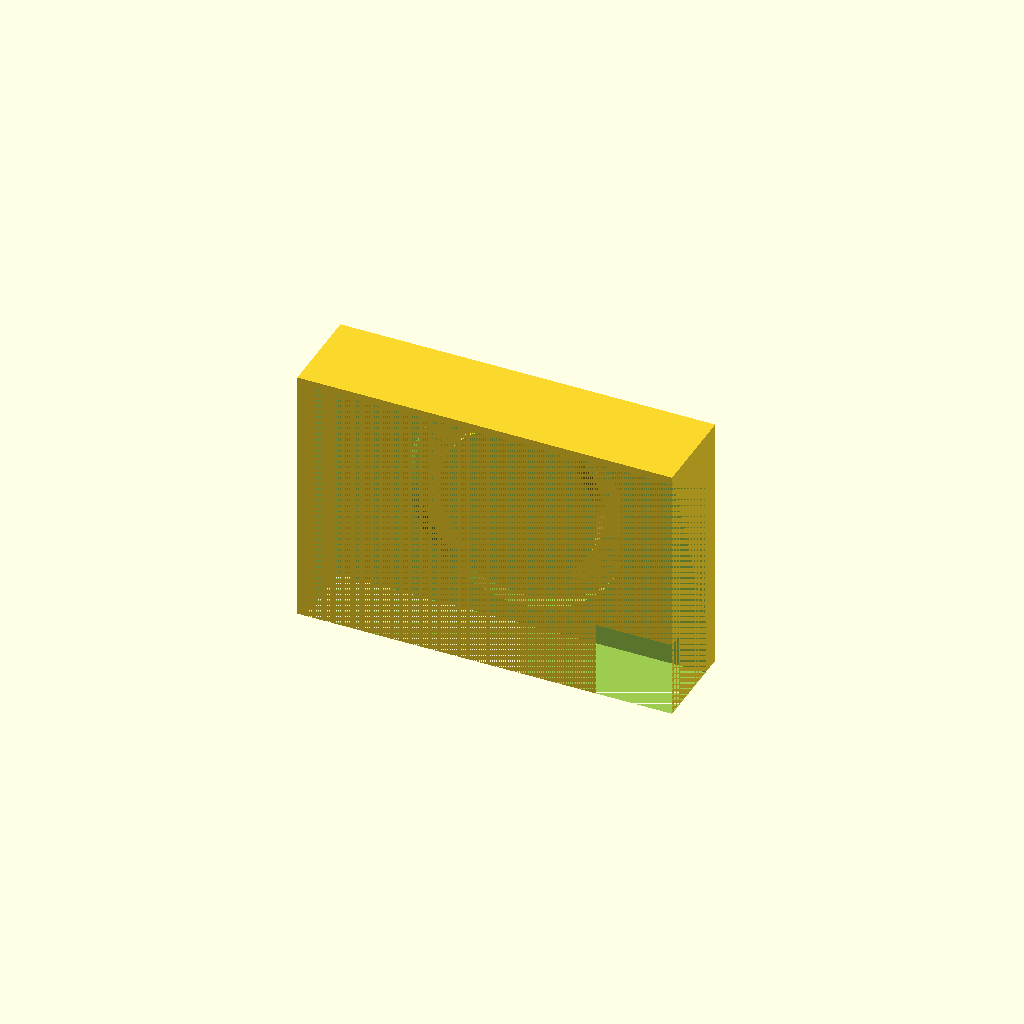
Cell 1: rendered with the file's own defaults.
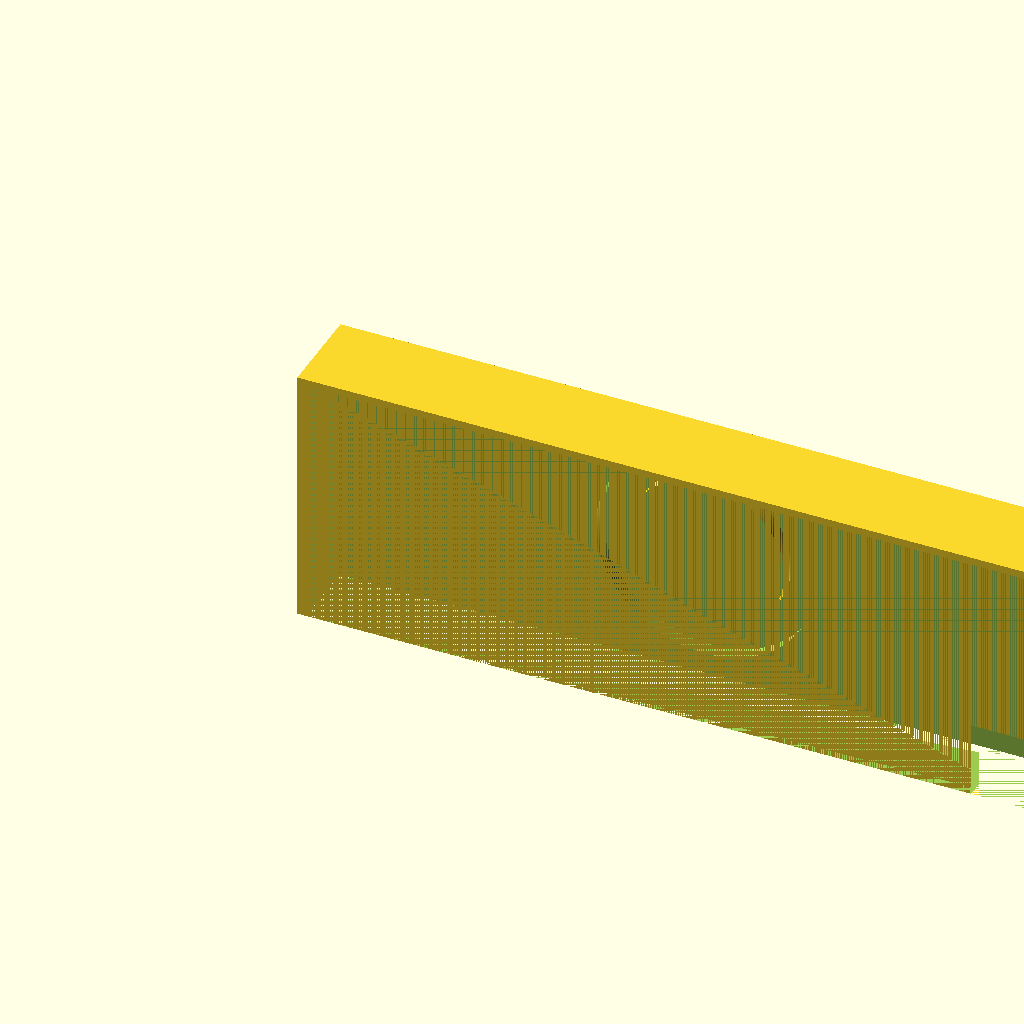
Cell 2 — box_w set to 198, the other parameters unchanged.
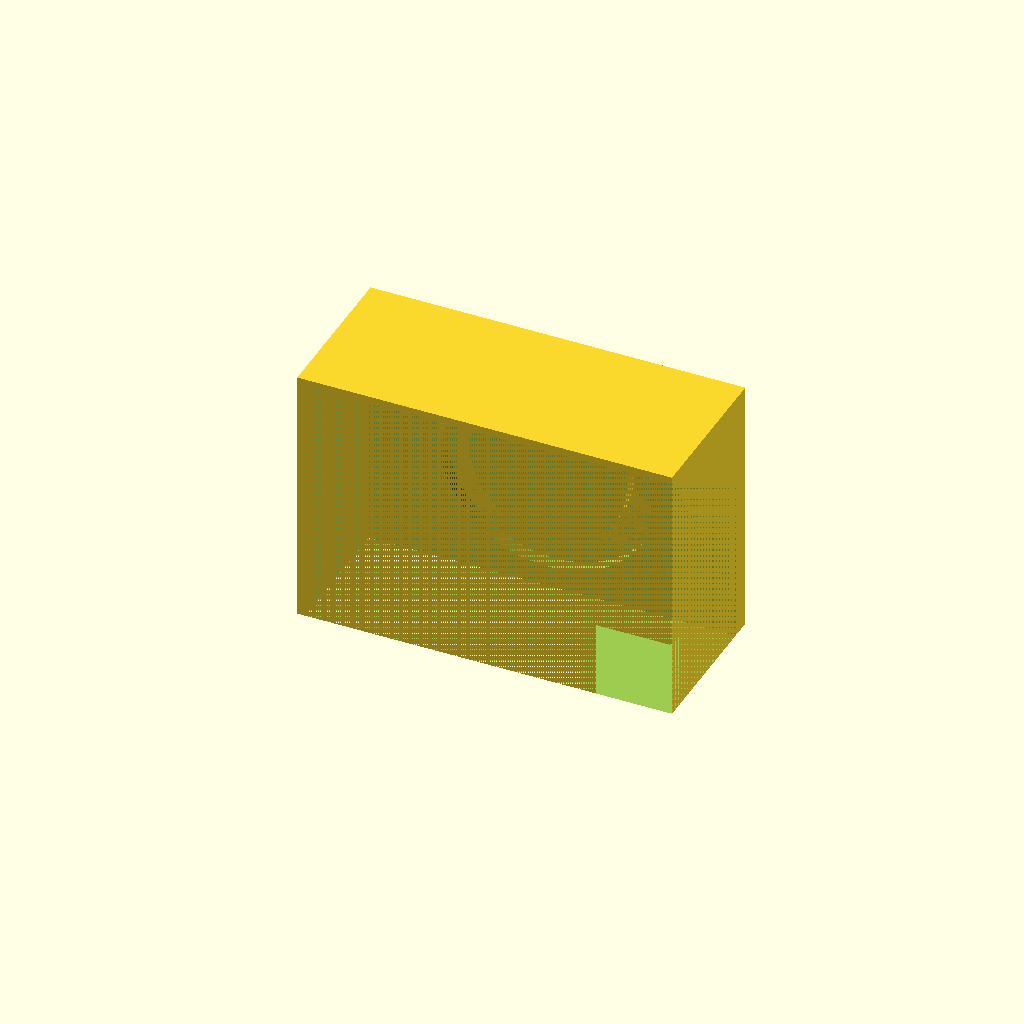
Cell 3 — box_d set to 34, the other parameters unchanged.
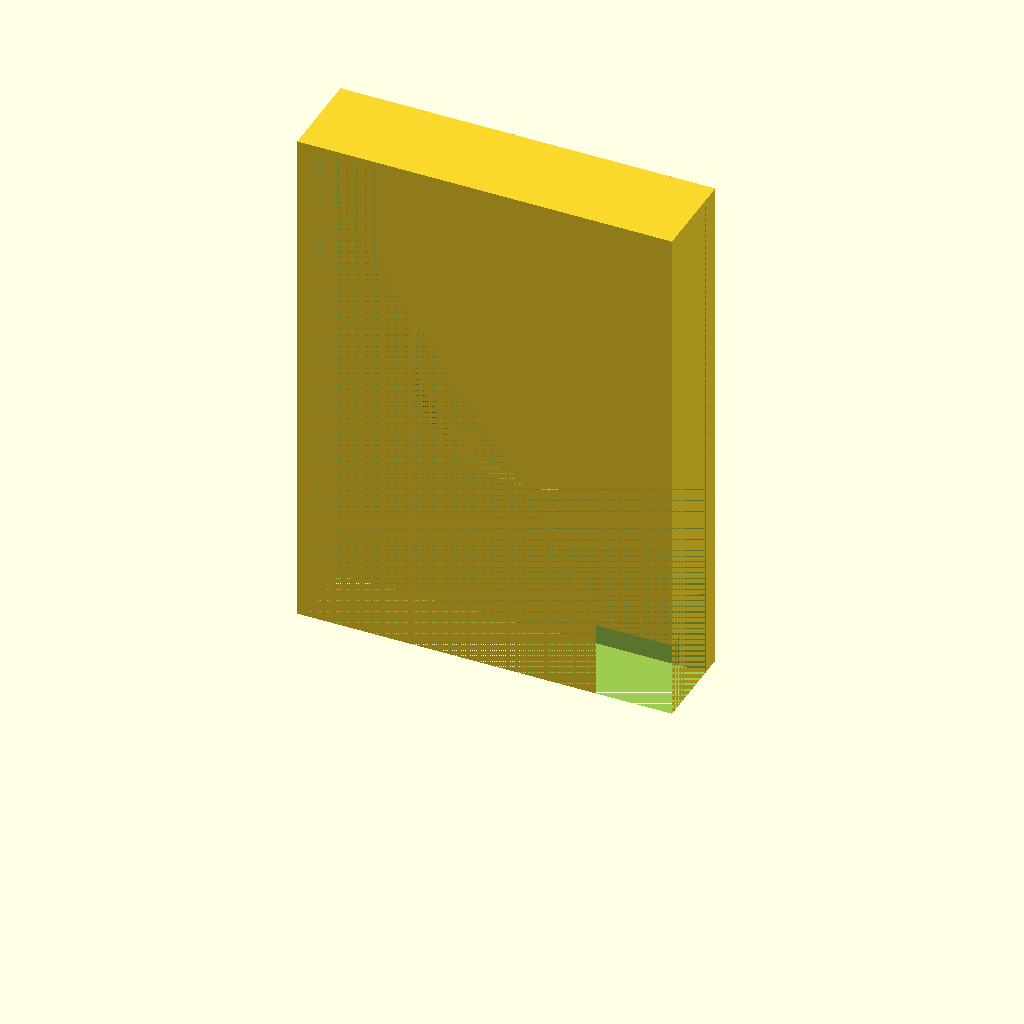
Cell 4: the same model with box_h = 138.
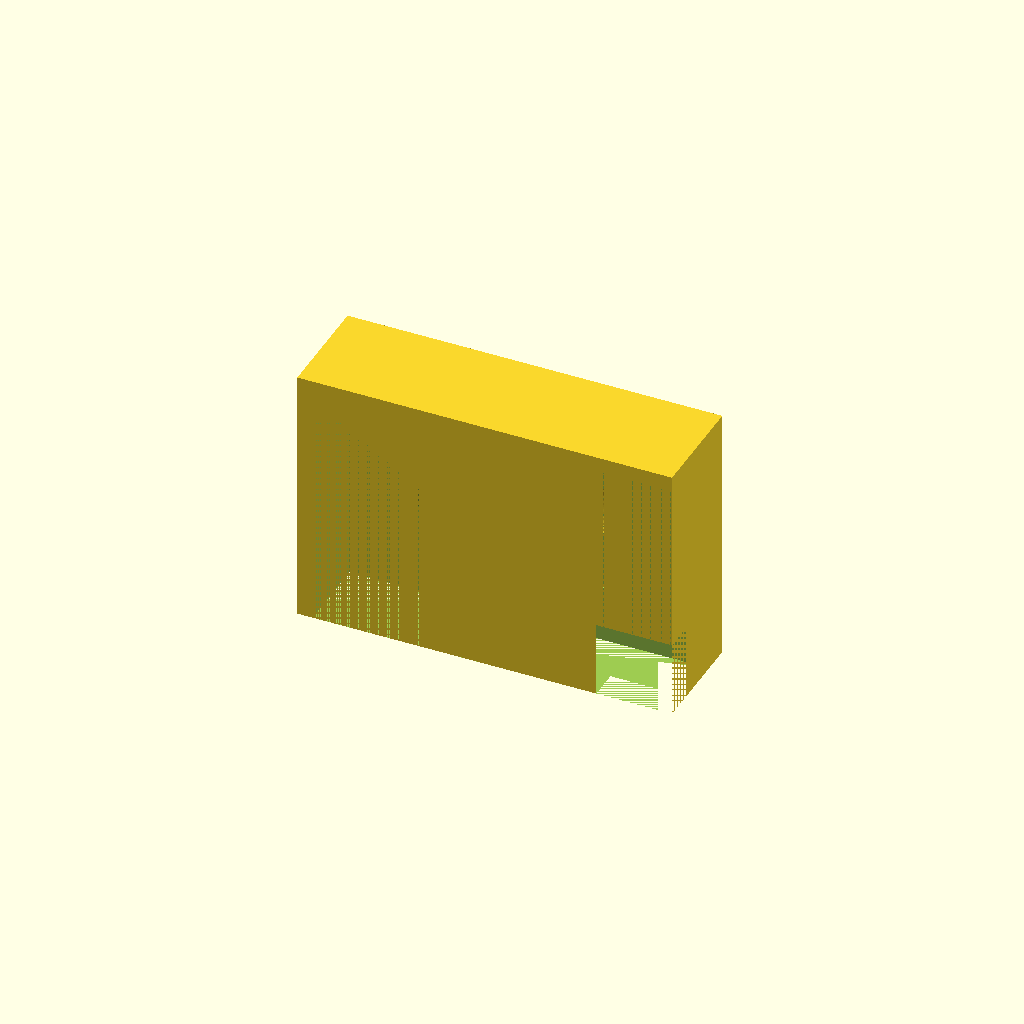
Cell 5: the same model with wall = 4.
One fixed orthographic camera (rotation 55°, 0°, 25°; colour scheme Cornfield) for every cell.
The OpenSCAD source (quest_battry_holder/20261016_battrey_magnet.scad):
////////////////////
// Quest3 バッテリーホルダー（マグネット埋め込み版）
// 元: quest_battry_holder/20251227_battrey_02.scad
// 変更点:
//   - リングマグネット（外径57.5 / 内径42 / 厚4mm）の溝を底板(+Y壁)に追加
//   - 底板(+Y壁)を外側へ増肉して板厚を確保（wall + plate_extra）
//   - 3面構成: 底板(+Y壁) + 側面(-X壁) + 上蓋(99x21)。前面(-Y)と+X側を開放
////////////////////

////////////////////
// パラメータ（元モデル）
////////////////////
box_w = 99;   // 幅（X）
box_d = 17;   // 奥行き（Y）※内側空洞の奥行き
box_h = 69;   // 高さ（Z）
wall  = 2.0;  // 箱の肉厚

// 元: 切り欠き
slot_w = 1;
slot_d = 5;
slot_off = -2;

// 元: バッテリーインジケータの切り欠き
indicator_w = 20;
indicator_d = 20;

// 元: ベルトループ
loop_extrude = 13;
loop_h       = 39;
loop_thick   = 2.5;
loop_gap_h   = 35;
loop_r       = 0.5;
loop_pos_z   = 10;

////////////////////
// 追加パラメータ（マグネット / 増肉）
////////////////////
// リングマグネット実寸
mag_od = 57.5;  // 外径
mag_id = 42.0;  // 内径
mag_t  = 4.0;   // 厚み

// 溝の逃げ・深さ
mag_clr    = 0.25; // 外周の逃げ（片側）。溝径 = mag_od + 2*mag_clr
mag_clr_id = 0.25; // 中心支柱の逃げ（片側）。支柱径 = mag_id - 2*mag_clr_id
mag_depth  = mag_t;       // 溝の深さ＝磁石厚。磁石面を内面と面一にする（隙間0で鉄板に密着）

// 底板(+Y壁)の増肉量。板厚 = wall + plate_extra
// 5.5mm -> 溝底の残り肉厚 = (wall+plate_extra) - mag_depth = 1.5mm（面一・厚4mm磁石）
plate_extra = 3.5; // 既定: 板厚 5.5mm

// 磁石中心（底板の内面、X-Z平面）
mag_cx = box_w/2;  // 中央
mag_cz = box_h/2;  // 中央

// 底板(+Y壁)の内面Y / 外面Y
y_inner = box_d + wall;                 // = 19
y_outer = box_d + wall + wall + plate_extra; // = 24.5（板厚 5.5mm 時）

// ベルトループ位置（増肉分だけ外側へ）
loop_offsetY = -1.5 + 2*wall + plate_extra;

////////////////////
// メイン形状
////////////////////
module main_box() {
  difference() {
    difference() {
      // 外殻（+Y壁を外側へ増肉）
      cube([box_w, box_d + 2*wall + plate_extra, box_h], center=false);

      // 空洞
      //   X: wall .. box_w        -> -X壁のみ残す（+X側 開放）
      //   Y: 0 .. y_inner         -> -Y壁を除去（前面 開放）
      //   Z: 0 .. box_h-wall      -> 下開放 / 上蓋(-wall..0)を残す
      translate([wall, 0, 0])
        cube([box_w - wall, y_inner, box_h - wall], center=false);
    }

    // 磁石溝（底板の内面にリング状の座ぐり）
    magnet_pocket();

    // インジケータの切り欠き（元。前面開放により実質無効だが形状維持のため残置）
    translate([box_w - indicator_w, -wall, 0]) {
      cube([indicator_w, 3*wall, indicator_d], center=false);
    }
  }
}

// リングマグネット用の環状ポケット
//   - 内面(y_inner)から +Y 方向へ mag_depth だけ彫る
//   - 中心は支柱として残す（支柱径 = mag_id - 2*mag_clr_id）
module magnet_pocket() {
  translate([mag_cx, y_inner - 0.01, mag_cz])
    rotate([-90, 0, 0])
      difference() {
        cylinder(h = mag_depth + 0.01, d = mag_od + 2*mag_clr, center=false, $fn=120);
        cylinder(h = mag_depth + 1.0,   d = mag_id - 2*mag_clr_id, center=false, $fn=120);
      }
}

main_box();
belt_loops();

////////////////////
// ベルトループ（元形状・配置のみ増肉分シフト）
////////////////////
module belt_loop_profile() {
  outer_w = loop_thick*2 + 3;
  bottom_r = outer_w / 2;
  inner_w = outer_w - loop_thick * 2;
  inner_bottom_r = inner_w / 2;
  inner_bottom_y = loop_thick + inner_bottom_r;
  inner_top_y = loop_thick + loop_gap_h;
  $fn = 60;

  difference() {
    union() {
      translate([bottom_r, bottom_r])
        circle(r=bottom_r);
      translate([0, bottom_r])
        offset(r=loop_r) offset(delta=-loop_r)
          square([outer_w, loop_h - bottom_r]);
    }
    union() {
      translate([outer_w/2, inner_bottom_y])
        circle(r=inner_bottom_r);
      translate([loop_thick, inner_bottom_y])
        square([inner_w, inner_top_y - inner_bottom_y]);
    }
    translate([
      outer_w/2 - slot_w/2 + slot_off,
      loop_h - slot_d
    ])
      square([slot_w, slot_d+1], center=false);
  }
}

module belt_loop() {
  rotate([90,0,90])
    linear_extrude(height = loop_extrude, center=false)
      belt_loop_profile();
}

module belt_loops() {
  space = (box_w - 2*loop_extrude) / 3;
  translate([space,
             box_d + loop_offsetY,
             loop_pos_z])
    belt_loop();
  translate([2*space + loop_extrude,
             box_d + loop_offsetY,
             loop_pos_z])
    belt_loop();
}
Customizer parameters (derived from the source; name, type, default, range or options):
box_w: number, default 99
box_d: number, default 17
box_h: number, default 69
wall: number, default 2
slot_w: number, default 1
slot_d: number, default 5
slot_off: number, default -2
indicator_w: number, default 20
indicator_d: number, default 20
loop_extrude: number, default 13
loop_h: number, default 39
loop_thick: number, default 2.5
loop_gap_h: number, default 35
loop_r: number, default 0.5
loop_pos_z: number, default 10
mag_od: number, default 57.5
mag_id: number, default 42
mag_t: number, default 4
mag_clr: number, default 0.25
mag_clr_id: number, default 0.25
plate_extra: number, default 3.5
